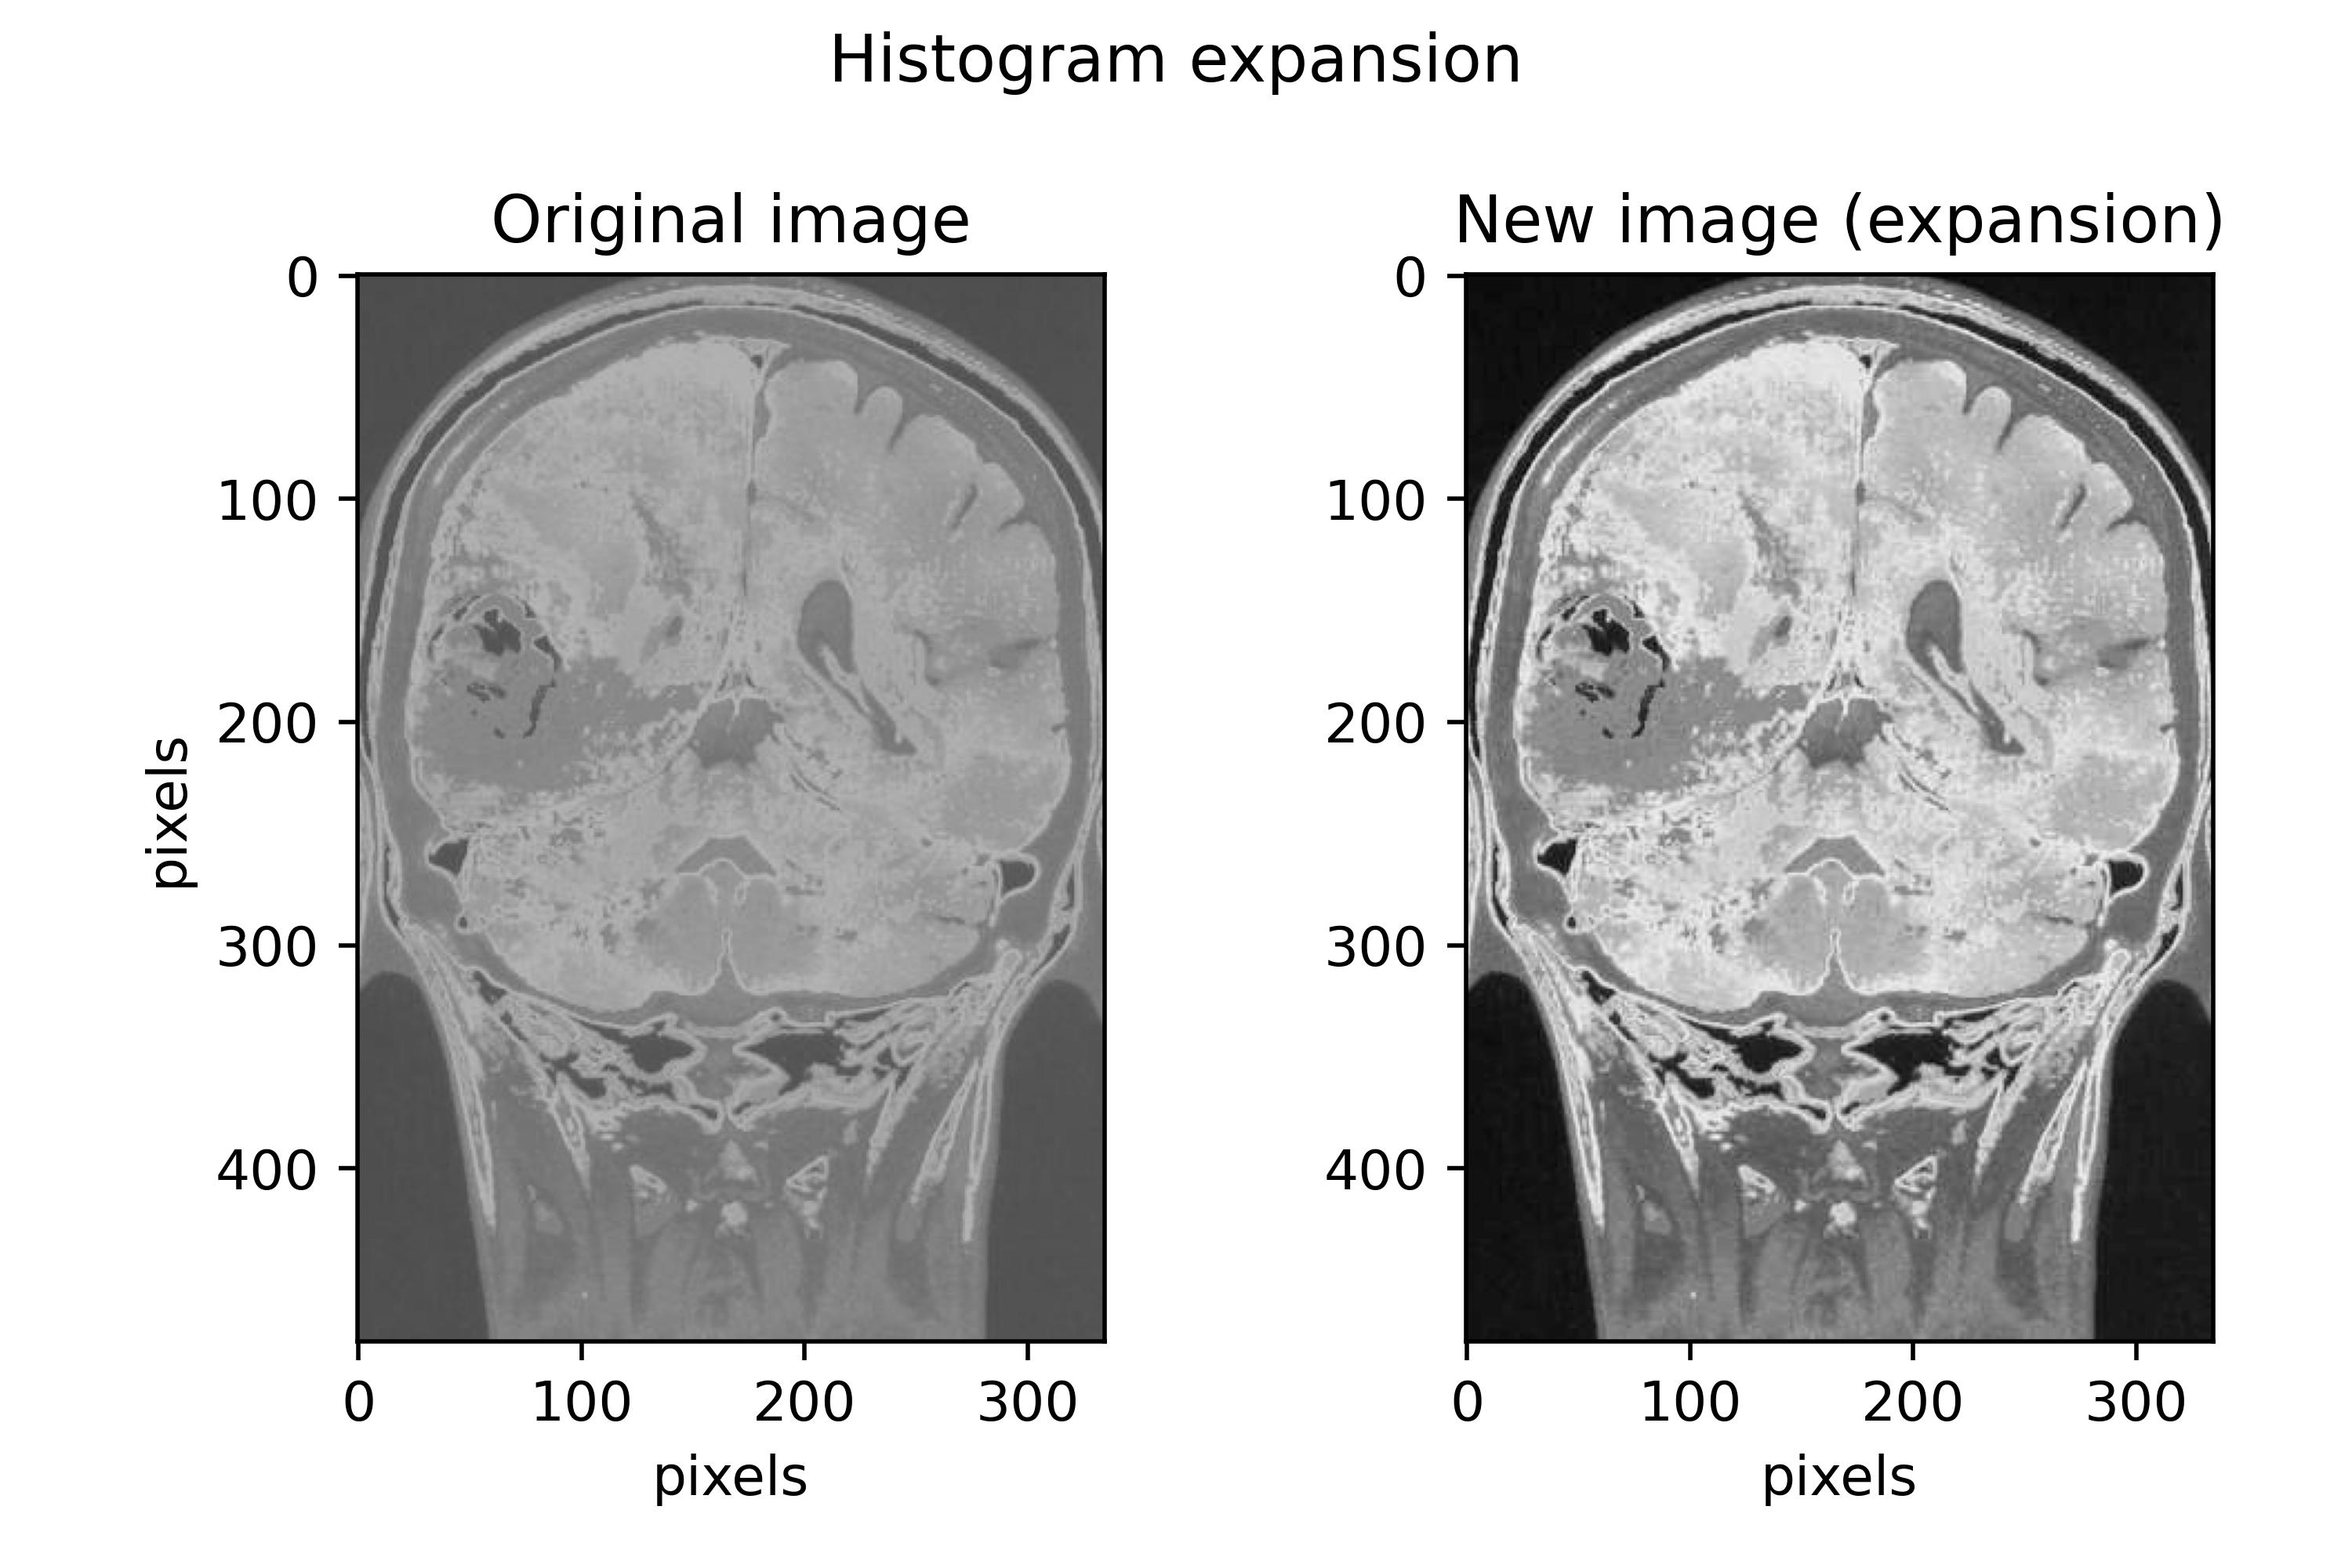

The Python source for this figure:
# -*- coding: utf-8 -*-
"""
Created on Sat Dec 14 00:00:09 2024

@author: Mario Eduardo Sepúlveda Hernández
"""

#With this script you can expand the histogram of an image to obtain
#better contrast

import cv2 as cv
import numpy as np
import matplotlib.pyplot as plt

R=cv.imread("magrisuave.jpg")
R=np.asarray(R)
histo=cv.calcHist([R], [0], None, [256], [0,256])
levels=np.asarray(histo)
limits = np.nonzero(levels)
r1=min(limits[0])
r2=max(limits[0])
S=(255/(r2-r1))*(R-r1)
S=np.asarray(S).astype(np.int32)

plt.subplot(1,2,1)
plt.imshow(R,cmap="gray")
plt.title(label="Original image")
plt.xlabel(xlabel="pixels")
plt.ylabel(ylabel="pixels")

plt.subplot(1,2,2)
plt.imshow(S,cmap="gray")
plt.title(label="New image (expansion)")
plt.xlabel(xlabel="pixels")
plt.suptitle(t="Histogram expansion")
plt.tight_layout()
plt.show
